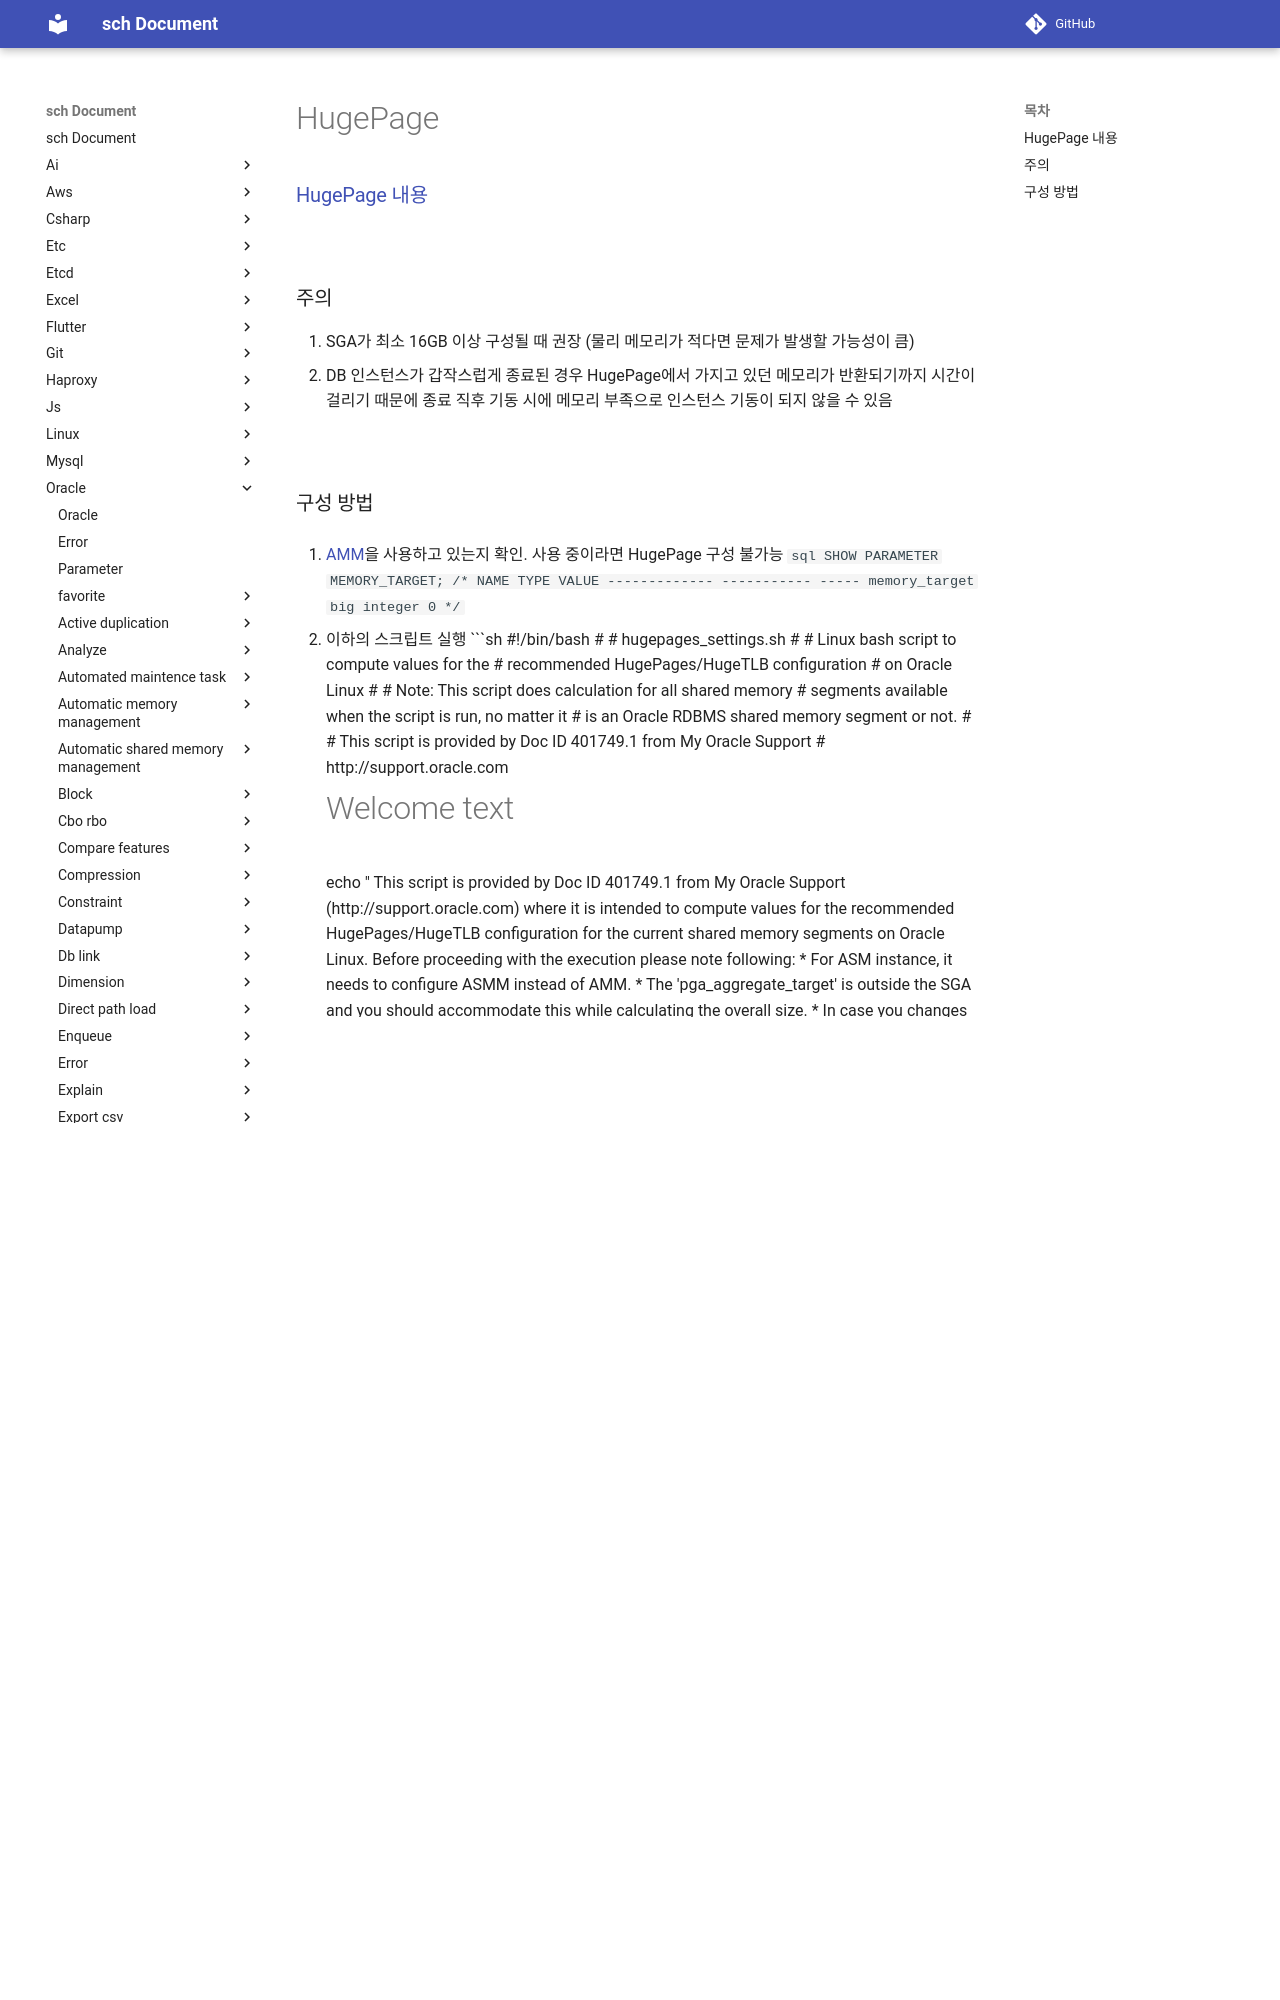

repository: sch6393/sch · page: oracle/hugepage/index.html · generator: mkdocs

HugePage
===

### [HugePage 내용](../../linux/hugepage/README.md)

<br>

### 주의
1. SGA가 최소 16GB 이상 구성될 때 권장 (물리 메모리가 적다면 문제가 발생할 가능성이 큼)
1. DB 인스턴스가 갑작스럽게 종료된 경우 HugePage에서 가지고 있던 메모리가 반환되기까지 시간이 걸리기 때문에 종료 직후 기동 시에 메모리 부족으로 인스턴스 기동이 되지 않을 수 있음

<br>
